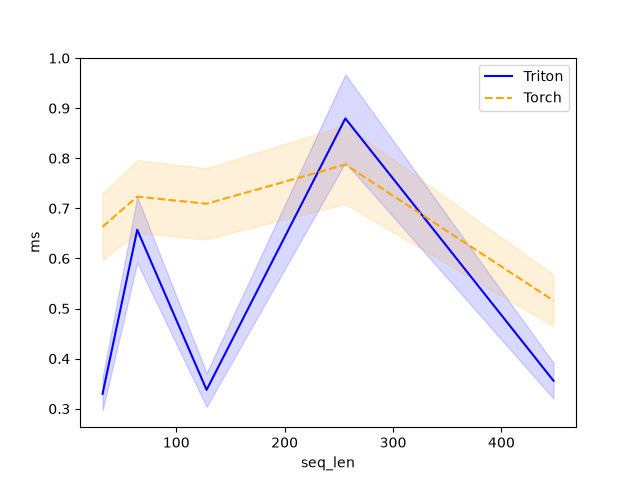

Values plotted in this chart, from the file beside it:
seq_len, Triton, Torch
32, 0.3296, 0.6633
64, 0.6572, 0.7235
128, 0.3376, 0.7092
256, 0.8795, 0.7874
448, 0.3559, 0.5159
